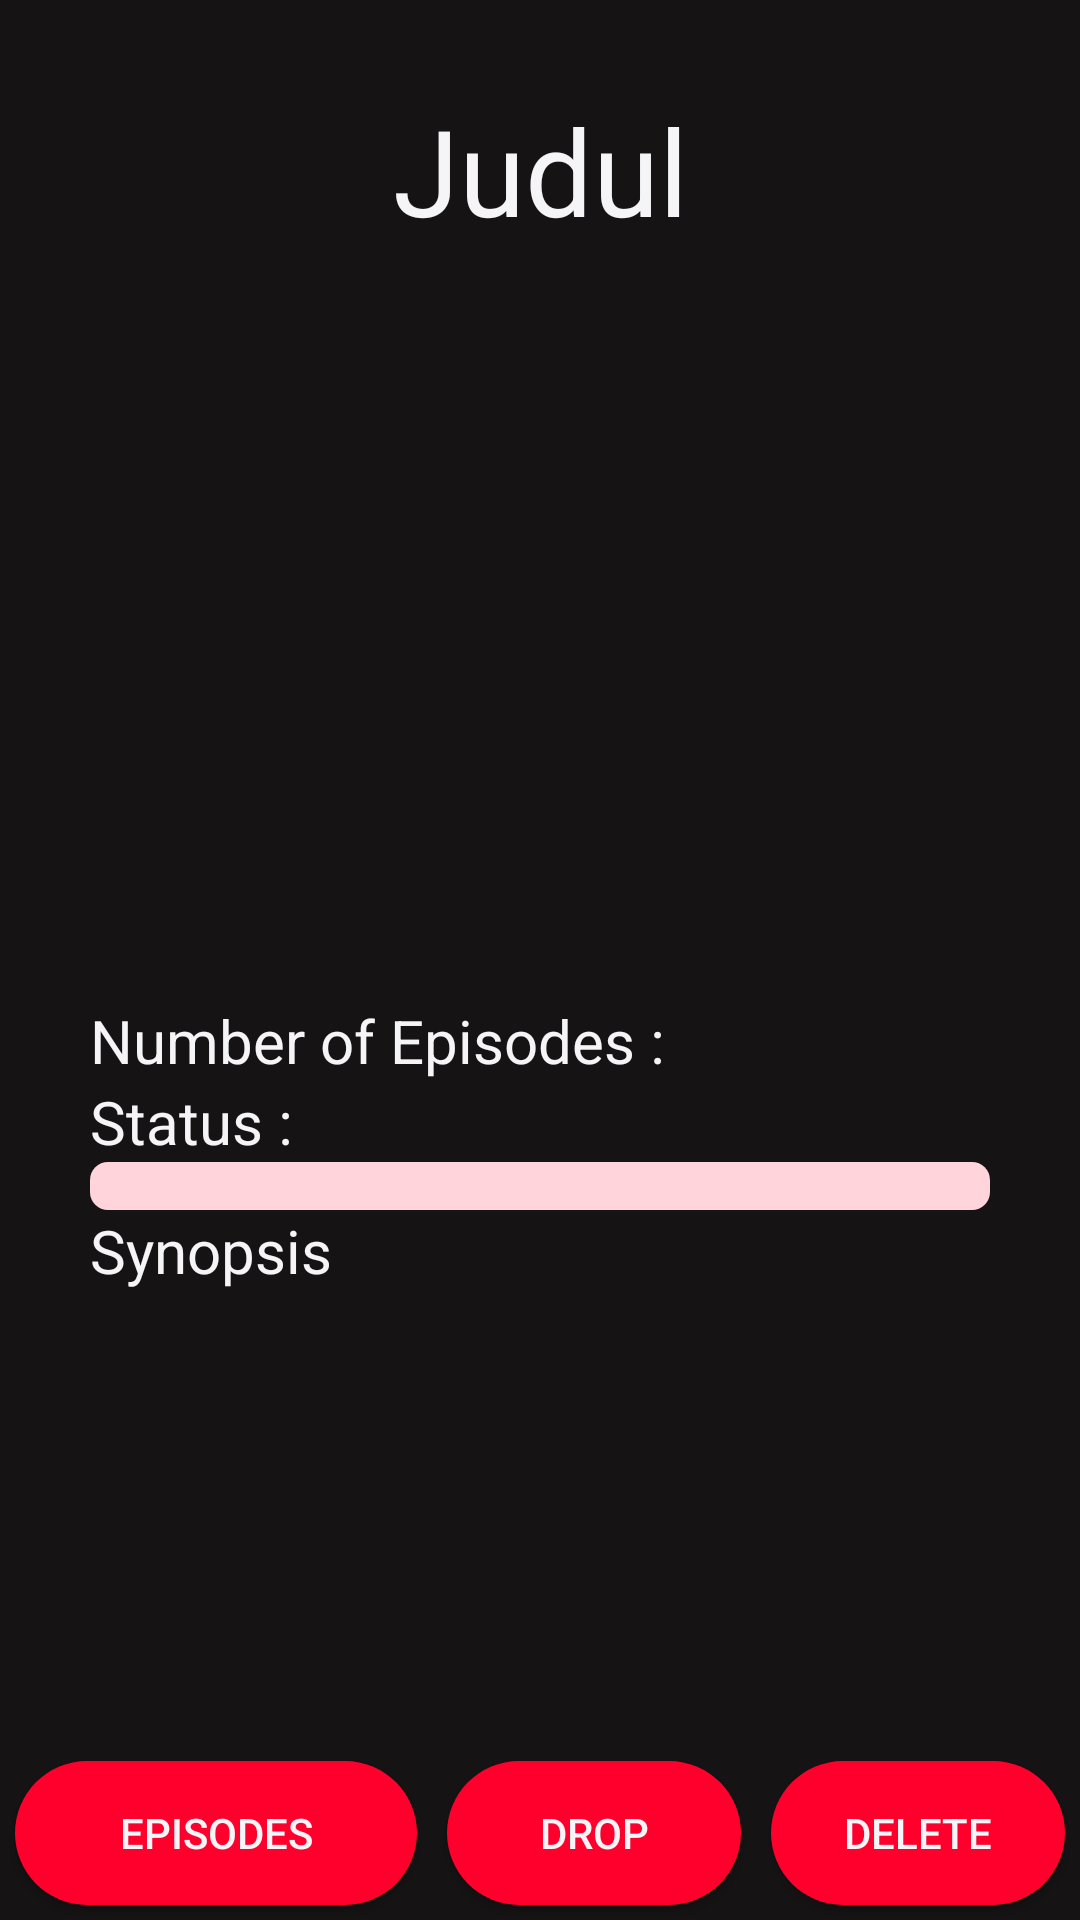

Android layout source for this screen:
<!-- AndroidManifest.xml: application theme Theme.Tubes01 -->
<!-- res/layout/fragment_view_series.xml -->
<?xml version="1.0" encoding="utf-8"?>
<FrameLayout xmlns:android="http://schemas.android.com/apk/res/android"
    xmlns:tools="http://schemas.android.com/tools"
    android:layout_width="match_parent"
    android:layout_height="match_parent"
    tools:context=".ViewSeriesFragment">

    <RelativeLayout
        android:layout_width="match_parent"
        android:layout_height="match_parent"
        android:orientation="vertical"
        android:background="@color/theme">

        <ScrollView
            android:layout_width="match_parent"
            android:layout_height="match_parent">

            <LinearLayout
                android:layout_width="match_parent"
                android:layout_height="wrap_content"
                android:orientation="vertical"
                android:layout_margin="30dp">

                
                <TextView
                    android:id="@+id/vs_title"
                    android:layout_width="match_parent"
                    android:layout_height="wrap_content"
                    android:text="@string/vs_title"
                    android:textAlignment="center"
                    android:textColor="@color/white"
                    android:textSize="@dimen/title_40"/>

                
                <ImageView
                    android:id="@+id/vs_poster"
                    android:layout_width="wrap_content"
                    android:layout_height="250dp"/>

                
                <LinearLayout
                    android:layout_width="match_parent"
                    android:layout_height="wrap_content"
                    android:orientation="horizontal">
                    <TextView
                        android:layout_width="wrap_content"
                        android:layout_height="wrap_content"
                        android:text="@string/vs_eps"
                        android:textColor="@color/white"
                        android:textSize="@dimen/label_20"/>
                    <TextView
                        android:id="@+id/vs_episode"
                        android:layout_width="wrap_content"
                        android:layout_height="wrap_content"
                        android:textColor="@color/white"
                        android:textSize="@dimen/label_20"/>
                </LinearLayout>

                
                <LinearLayout
                    android:layout_width="match_parent"
                    android:layout_height="wrap_content"
                    android:orientation="horizontal">
                    <TextView
                        android:layout_width="wrap_content"
                        android:layout_height="wrap_content"
                        android:text="@string/vs_stat"
                        android:textColor="@color/white"
                        android:textSize="@dimen/label_20"/>
                    <TextView
                        android:id="@+id/vs_stat"
                        android:layout_width="wrap_content"
                        android:layout_height="wrap_content"
                        android:textColor="@color/white"
                        android:textSize="@dimen/label_20"/>
                </LinearLayout>

                
                <ProgressBar
                    android:id="@+id/progress_bar"
                    android:layout_width="fill_parent"
                    android:layout_height="wrap_content"
                    style="@style/Widget.AppCompat.ProgressBar.Horizontal"
                    android:progressDrawable="@drawable/custom_progress_bar"/>/>

                
                <TextView
                    android:layout_width="wrap_content"
                    android:layout_height="wrap_content"
                    android:text="@string/vs_syno"
                    android:textColor="@color/white"
                    android:textSize="@dimen/label_20"/>

                <TextView
                    android:id="@+id/vs_synopsis"
                    android:layout_width="match_parent"
                    android:layout_height="wrap_content"
                    android:textColor="@color/white"/>

            </LinearLayout>

        </ScrollView>

        <LinearLayout
            android:layout_width="match_parent"
            android:layout_height="wrap_content"
            android:gravity="center_vertical"
            android:layout_alignParentBottom="true"
            android:orientation="horizontal"
            android:background="@color/theme">
            <Button
                android:id="@+id/vs_btn_eps"
                android:layout_width="match_parent"
                android:layout_height="wrap_content"
                android:layout_weight=".6"
                android:layout_margin="5dp"
                android:text="@string/vs_btn_eps"
                android:textColor="@color/white"
                android:background="@drawable/rounded_button"/>
            <LinearLayout
                android:layout_width="match_parent"
                android:layout_height="wrap_content"
                android:gravity="center_vertical"
                android:layout_alignParentBottom="true"
                android:orientation="horizontal"
                android:background="@color/theme"
                android:layout_weight=".4">
                <Button
                    android:id="@+id/vs_btn_drop"
                    android:layout_width="match_parent"
                    android:layout_height="wrap_content"
                    android:layout_weight="1"
                    android:layout_margin="5dp"
                    android:text="@string/vs_btn_drop"
                    android:textColor="@color/white"
                    android:background="@drawable/rounded_button"/>
                <Button
                    android:id="@+id/vs_btn_delete"
                    android:layout_width="match_parent"
                    android:layout_height="wrap_content"
                    android:layout_weight="1"
                    android:layout_margin="5dp"
                    android:text="@string/vs_btn_delete"
                    android:textColor="@color/white"
                    android:background="@drawable/rounded_button"/>
            </LinearLayout>
        </LinearLayout>

    </RelativeLayout>

</FrameLayout>
<!-- resources referenced by this layout -->
<resources>
  <color name="theme">#161315</color>
  <color name="white">#F5F4F6</color>
  <dimen name="label_20">20sp</dimen>
  <dimen name="title_40">40sp</dimen>
  <!-- drawable custom_progress_bar (drawable) -->
  <?xml version="1.0" encoding="utf-8"?>
  <layer-list xmlns:android="http://schemas.android.com/apk/res/android">
  
      <item android:id="@+id/background">
          <shape android:shape="rectangle">
              <corners android:radius="6dp"/>
              <solid android:color="#ffd5db"/>
          </shape>
      </item>
  
      <item android:id="@+id/progress">
  
          <scale android:scaleWidth="100%">
              <shape android:shape="rectangle">
                  <corners android:radius="6dp"/>
                  <solid android:color="@color/primary"/>
  
              </shape>
          </scale>
      </item>
  </layer-list>
  <!-- drawable rounded_button (drawable) -->
  <?xml version="1.0" encoding="utf-8"?>
  <shape xmlns:android="http://schemas.android.com/apk/res/android">
          <corners android:radius="250dp"/>
          <solid android:color="@color/primary"/>
  </shape>
  <string name="vs_btn_delete">Delete</string>
  <string name="vs_btn_drop">Drop</string>
  <string name="vs_btn_eps">Episodes</string>
  <string name="vs_eps">Number of Episodes : </string>
  <string name="vs_stat">Status : </string>
  <string name="vs_syno">Synopsis</string>
  <string name="vs_title">Judul</string>
  <style name="Theme.Tubes01" parent="Theme.MaterialComponents.DayNight.DarkActionBar">
          
          <item name="colorPrimary">@color/primary</item>
          <item name="colorPrimaryVariant">@color/purple_700</item>
          <item name="colorOnPrimary">@color/theme</item>
          
          <item name="colorSecondary">@color/teal_200</item>
          <item name="colorSecondaryVariant">@color/teal_700</item>
          <item name="colorOnSecondary">@color/white</item>
          
          <item name="android:statusBarColor" tools:targetApi="l">?attr/colorPrimaryVariant</item>
          
          <item name="windowActionBar">false</item>
          <item name="windowNoTitle">true</item>
      </style>
  <color name="primary">#FF002D</color>
  <color name="purple_700">#FF3700B3</color>
  <color name="teal_200">#FF03DAC5</color>
  <color name="teal_700">#FF018786</color>
</resources>
